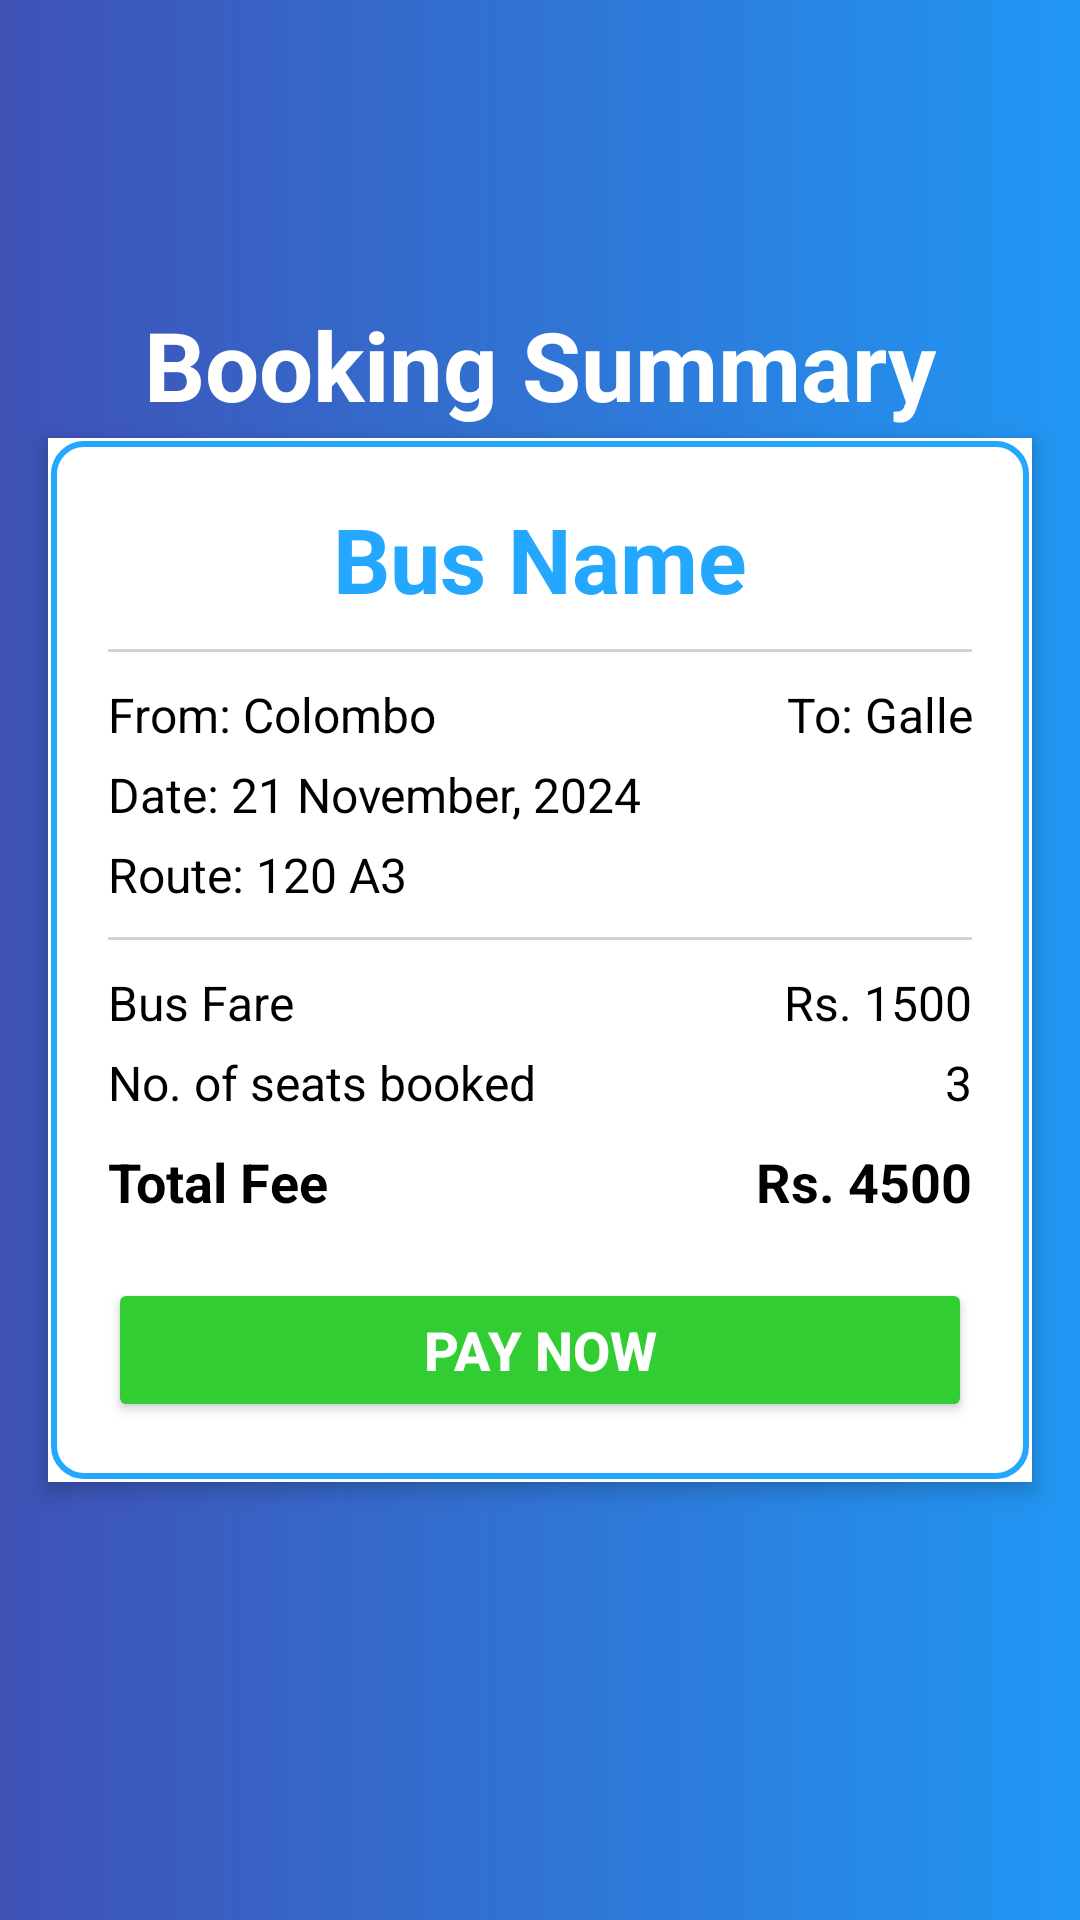

Here is an Android app screen rendered from its layout file. Give the layout XML and the strings, colors and styles it references.
<!-- AndroidManifest.xml: application theme Theme.Bus_booking_test_login -->
<!-- res/layout/activity_payment.xml -->
<RelativeLayout
    xmlns:android="http://schemas.android.com/apk/res/android"
    android:layout_width="match_parent"
    android:layout_height="match_parent"
    android:background="@drawable/gradient_background">

    
    <TextView
        android:id="@+id/tv_booking_summary"
        android:layout_width="wrap_content"
        android:layout_height="wrap_content"
        android:layout_alignParentTop="true"
        android:layout_centerHorizontal="true"
        android:text="Booking Summary"
        android:textSize="32sp"
        android:textColor="@color/white"
        android:textStyle="bold"
        android:layout_marginTop="100dp"/>

    
    <LinearLayout
        android:id="@+id/payment_details_container"
        android:layout_width="match_parent"
        android:layout_height="wrap_content"
        android:layout_centerInParent="true"
        android:orientation="vertical"
        android:background="@drawable/border_background"
        android:padding="20dp"
        android:elevation="4dp"
        android:layout_margin="16dp">

        
        <TextView
            android:id="@+id/tv_bus_name"
            android:layout_width="wrap_content"
            android:layout_height="wrap_content"
            android:text="Bus Name"
            android:textSize="30sp"
            android:textStyle="bold"
            android:textColor="@color/light_blue"
            android:layout_gravity="center_horizontal"/>

        
        <View
            android:layout_width="match_parent"
            android:layout_height="1dp"
            android:background="#D3D3D3"
            android:layout_marginVertical="10dp"/>

        
        <LinearLayout
            android:layout_width="match_parent"
            android:layout_height="wrap_content"
            android:orientation="horizontal"
            android:weightSum="2">

            
            <LinearLayout
                android:layout_width="106dp"
                android:layout_height="wrap_content"
                android:layout_weight="1"
                android:orientation="vertical">

                <TextView
                    android:id="@+id/tv_from"
                    android:layout_width="wrap_content"
                    android:layout_height="wrap_content"
                    android:text="From: Colombo"
                    android:textColor="#000000"
                    android:textSize="16sp" />

                <TextView
                    android:id="@+id/tv_booking_date"
                    android:layout_width="220dp"
                    android:layout_height="wrap_content"
                    android:layout_marginTop="5dp"
                    android:text="Date: 21 November, 2024"
                    android:textColor="#000000"
                    android:textSize="16sp" />

                <TextView
                    android:id="@+id/tv_route_name"
                    android:layout_width="wrap_content"
                    android:layout_height="wrap_content"
                    android:layout_marginTop="5dp"
                    android:text="Route: 120 A3"
                    android:textColor="#000000"
                    android:textSize="16sp" />
            </LinearLayout>

            
            <TextView
                android:id="@+id/tv_to"
                android:layout_width="0dp"
                android:layout_height="wrap_content"
                android:layout_weight="1"
                android:text="To: Galle"
                android:textSize="16sp"
                android:textColor="#000000"
                android:gravity="end"/>
        </LinearLayout>

        
        <View
            android:layout_width="match_parent"
            android:layout_height="1dp"
            android:background="#D3D3D3"
            android:layout_marginVertical="10dp"/>

        
        <LinearLayout
            android:layout_width="match_parent"
            android:layout_height="wrap_content"
            android:orientation="horizontal"
            android:weightSum="2">

            
            <LinearLayout
                android:layout_width="0dp"
                android:layout_height="wrap_content"
                android:layout_weight="1"
                android:orientation="vertical">

                <TextView
                    android:id="@+id/tv_bus_fare_label"
                    android:layout_width="wrap_content"
                    android:layout_height="wrap_content"
                    android:text="Bus Fare"
                    android:textSize="16sp"
                    android:textColor="#000000"/>

                <TextView
                    android:id="@+id/tv_seats_booked_label"
                    android:layout_width="wrap_content"
                    android:layout_height="wrap_content"
                    android:text="No. of seats booked"
                    android:textSize="16sp"
                    android:textColor="#000000"
                    android:layout_marginTop="5dp"/>
            </LinearLayout>

            
            <LinearLayout
                android:layout_width="0dp"
                android:layout_height="wrap_content"
                android:layout_weight="1"
                android:orientation="vertical"
                android:gravity="end">

                <TextView
                    android:id="@+id/tv_bus_fare"
                    android:layout_width="wrap_content"
                    android:layout_height="wrap_content"
                    android:text="Rs. 1500"
                    android:textSize="16sp"
                    android:textColor="#000000"/>

                <TextView
                    android:id="@+id/tv_number_seats_booked"
                    android:layout_width="wrap_content"
                    android:layout_height="wrap_content"
                    android:text="3"
                    android:textSize="16sp"
                    android:textColor="#000000"
                    android:layout_marginTop="5dp"/>
            </LinearLayout>
        </LinearLayout>

        
        <LinearLayout
            android:layout_width="match_parent"
            android:layout_height="wrap_content"
            android:orientation="horizontal"
            android:weightSum="2"
            android:layout_marginTop="10dp">

            <TextView
                android:id="@+id/tv_total_fee_label"
                android:layout_width="0dp"
                android:layout_height="wrap_content"
                android:layout_weight="1"
                android:text="Total Fee"
                android:textSize="18sp"
                android:textColor="#000000"
                android:textStyle="bold"/>

            <TextView
                android:id="@+id/tv_total_fee"
                android:layout_width="0dp"
                android:layout_height="wrap_content"
                android:layout_weight="1"
                android:text="Rs. 4500"
                android:textSize="18sp"
                android:textColor="@color/black"
                android:textStyle="bold"
                android:gravity="end"/>
        </LinearLayout>

        
        <Button
            android:id="@+id/btn_pay_now"
            android:layout_width="match_parent"
            android:layout_height="wrap_content"
            android:layout_marginTop="20dp"
            android:text="Pay Now"
            android:textSize="18sp"
            android:textColor="@color/white"
            android:backgroundTint="@color/pay_now_button"
            android:textStyle="bold"
            android:onClick="onPayNowClicked"/>
    </LinearLayout>
</RelativeLayout>
<!-- resources referenced by this layout -->
<resources>
  <color name="black">#FF000000</color>
  <color name="light_blue">#24a7ff</color>
  <color name="pay_now_button">#32CD32</color>
  <color name="white">#FFFFFFFF</color>
  <!-- drawable border_background (drawable) -->
  <layer-list xmlns:android="http://schemas.android.com/apk/res/android">
  
      
      <item>
          <shape android:shape="rectangle">
              <solid android:color="@android:color/white" />
          </shape>
      </item>
  
      
      <item android:left="1dp" android:right="1dp" android:top="1dp" android:bottom="1dp">
          <shape android:shape="rectangle">
              <stroke android:width="2dp" android:color="@color/light_blue" />
              <solid android:color="@android:color/transparent" />
              <corners android:radius="10dp" />
          </shape>
      </item>
  </layer-list>
  <!-- drawable gradient_background (drawable) -->
  <?xml version="1.0" encoding="utf-8"?>
  <shape xmlns:android="http://schemas.android.com/apk/res/android" android:shape="rectangle">
      <gradient
          android:startColor="#3F51B5"
          android:endColor="#2196F3"
          android:angle="0" />
  </shape>
  <style name="Theme.Bus_booking_test_login" parent="Base.Theme.Bus_booking_test_login" />
  <style name="Base.Theme.Bus_booking_test_login" parent="Theme.Material3.DayNight.NoActionBar">
          
          
      </style>
</resources>
